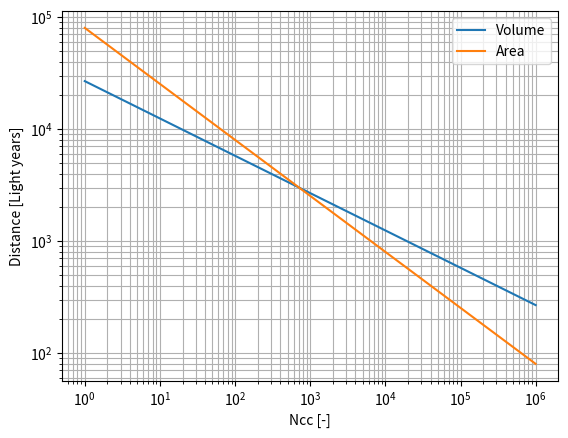

This figure's Python source:
import numpy as np
import scipy as sp
import pandas as pd
import matplotlib.pyplot as plt
import random as rndm



Ncc = np.linspace(1,1e6,1000)
Adisk = np.pi*40000**2
Vdisk = Adisk*2000
Asquare = 2000**2
Acircle = np.pi * 1000**2
Vcube = 2000**3
Vsphere = 4/3 * np.pi *1000**3

print(Adisk/Asquare)
print(Adisk/Acircle)
print(Vdisk/Vcube)
print(Vdisk/Vsphere)

D1 = 2*(3*Vdisk/4/np.pi/Ncc)**(1/3)
D2 = 2*(Adisk/np.pi/Ncc)**(0.5)

plt.figure(1)
plt.loglog(Ncc,D1, label = 'Volume')
plt.loglog(Ncc,D2, label = 'Area')
plt.grid(True, which="both")
plt.xlabel('Ncc [-]')
plt.ylabel('Distance [Light years]')
plt.legend()
plt.show()



